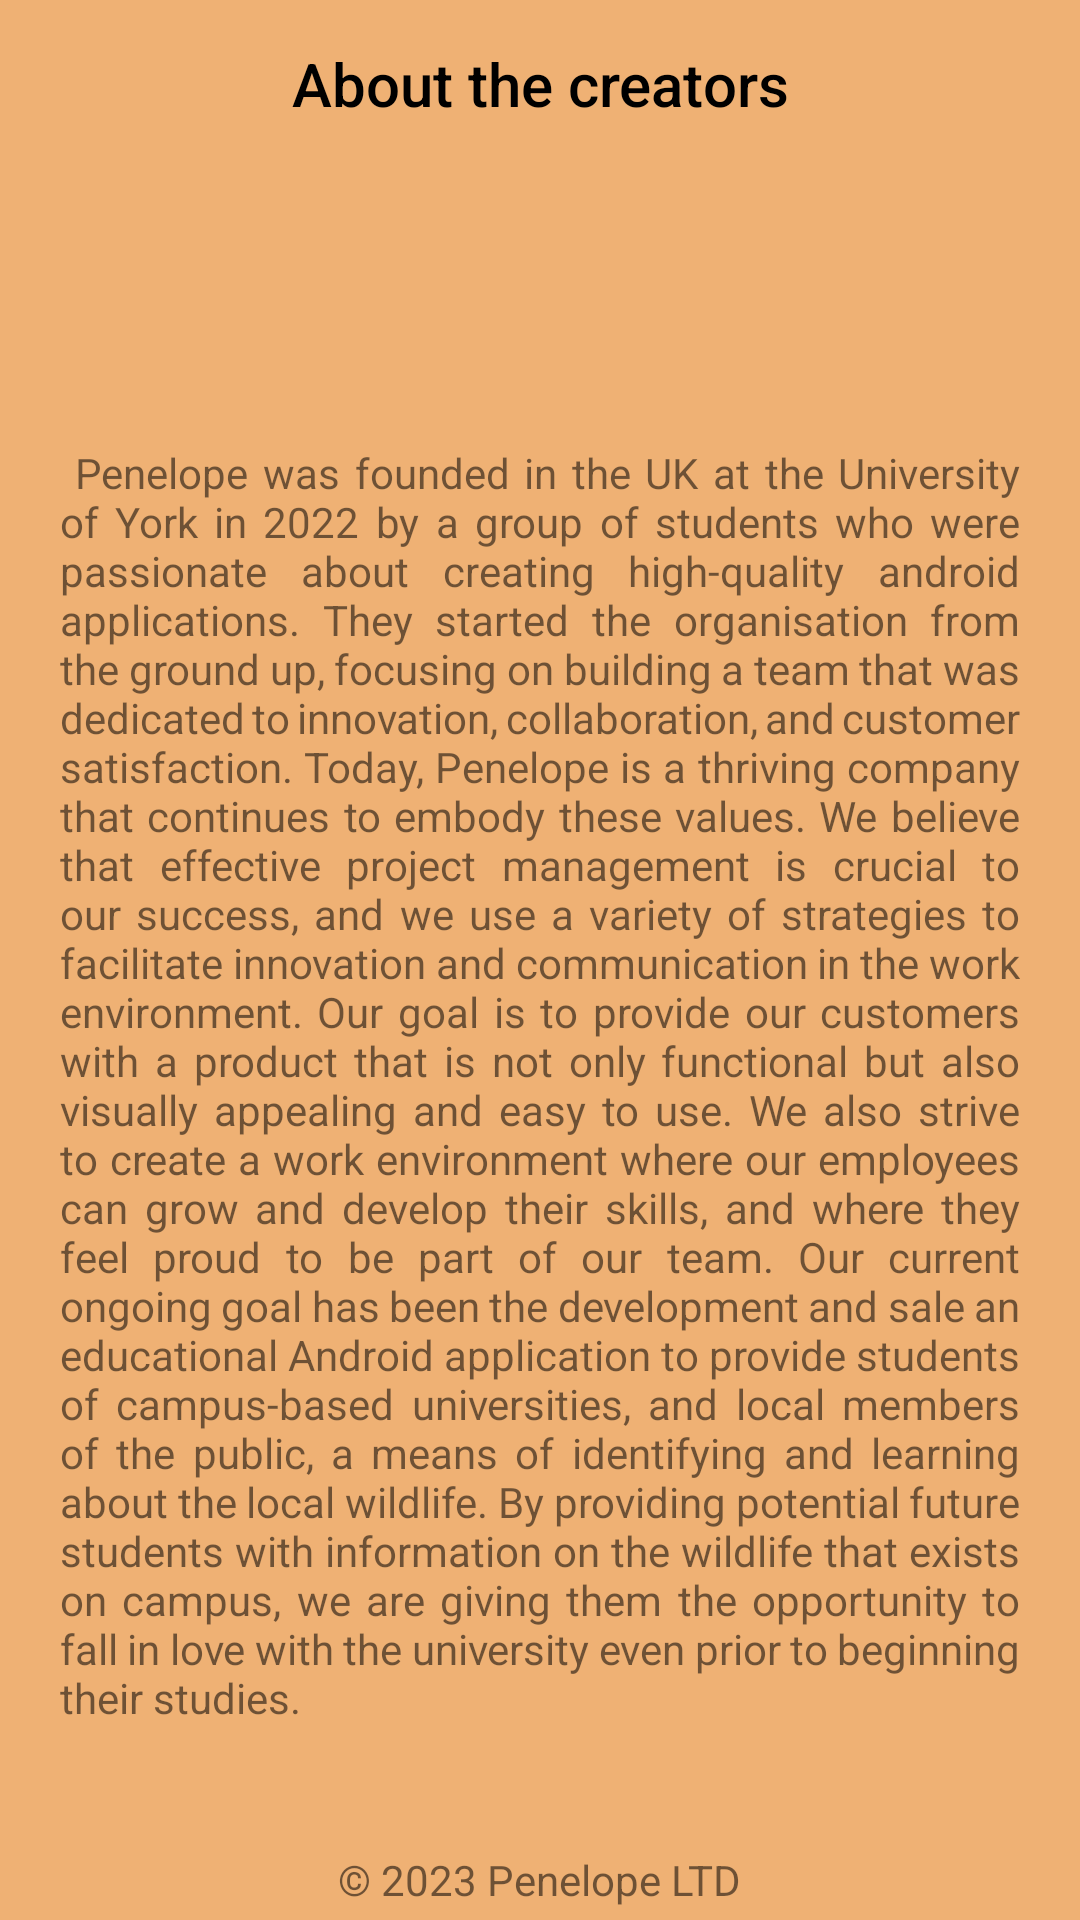

Reconstruct the res/layout file that produces this screen, plus the resources it refers to.
<!-- AndroidManifest.xml: application theme Theme.CampusBirdsGuide -->
<!-- res/layout/aboutus_creators.xml -->
<?xml version="1.0" encoding="utf-8"?>
<androidx.constraintlayout.widget.ConstraintLayout xmlns:android="http://schemas.android.com/apk/res/android"
    xmlns:app="http://schemas.android.com/apk/res-auto"
    xmlns:tools="http://schemas.android.com/tools"
    android:id="@+id/aboutus_creators_activity"
    android:layout_width="match_parent"
    android:layout_height="match_parent"
    android:background="?attr/colorPrimaryVariant"
    tools:context=".MainActivity">

    <androidx.appcompat.widget.Toolbar
        android:id="@+id/toolbar"
        android:layout_width="match_parent"
        android:layout_height="?attr/actionBarSize"
        android:background="?attr/colorSecondary"
        android:theme="@style/ThemeOverlay.AppCompat.Dark.ActionBar"
        app:layout_constraintTop_toTopOf="parent"
        android:contentInsetLeft="0dp"
        android:contentInsetStart="0dp"
        app:contentInsetLeft="0dp"
        app:contentInsetStart="0dp"
        android:contentInsetRight="0dp"
        android:contentInsetEnd="0dp"
        app:contentInsetRight="0dp"
        app:contentInsetEnd="0dp" >

        <TextView
            android:id="@+id/creatorsTitle"
            style="@style/TextAppearance.AppCompat.Widget.ActionBar.Title"
            android:layout_width="wrap_content"
            android:layout_height="wrap_content"
            android:text="@string/about_the_creators"
            android:textColor="?attr/colorOnSecondary"
            android:layout_gravity="center_horizontal" />

    </androidx.appcompat.widget.Toolbar>

    <ImageView
        android:id="@+id/penelopeLogo"
        android:src="@drawable/penelope_logo_black"
        android:layout_width="match_parent"
        android:layout_height="wrap_content"
        android:layout_marginLeft="15dp"
        android:layout_marginRight="15dp"
        android:layout_marginTop="50dp"
        app:layout_constraintEnd_toEndOf="parent"
        app:layout_constraintStart_toStartOf="parent"
        app:layout_constraintTop_toBottomOf="@+id/toolbar" />

    <TextView
        android:id="@+id/textView2"
        android:layout_width="match_parent"
        android:layout_height="wrap_content"
        android:justificationMode="inter_word"
        android:layout_marginLeft="20dp"
        android:layout_marginRight="20dp"
        android:text="@string/aboutCreatorsText"
        app:layout_constraintTop_toBottomOf="@id/penelopeLogo"
        app:layout_constraintBottom_toTopOf="@id/textView"
        tools:layout_editor_absoluteX="15dp" />

    <TextView
        android:id="@+id/textView"
        android:layout_width="wrap_content"
        android:layout_height="wrap_content"
        android:layout_marginBottom="4dp"
        android:text="@string/_2023_penelope_ltd"
        app:layout_constraintBottom_toBottomOf="parent"
        app:layout_constraintEnd_toEndOf="parent"
        app:layout_constraintStart_toStartOf="parent" />
</androidx.constraintlayout.widget.ConstraintLayout>
<!-- resources referenced by this layout -->
<resources>
  <string name="_2023_penelope_ltd">© 2023 Penelope LTD</string>
  <string name="aboutCreatorsText">
      
  Penelope was founded in the UK at the University of York in 2022 by a group of students who were passionate about creating high-quality android applications. They started the organisation from the ground up, focusing on building a team that was dedicated to innovation, collaboration, and customer satisfaction. Today, Penelope is a thriving company that continues to embody these values. We believe that effective project management is crucial to our success, and we use a variety of strategies to facilitate innovation and communication in the work environment. Our goal is to provide our customers with a product that is not only functional but also visually appealing and easy to use. We also strive to create a work environment where our employees can grow and develop their skills, and where they feel proud to be part of our team.
  
  Our current ongoing goal has been the development and sale an educational Android application to provide students of campus-based universities, and local members of the public, a means of identifying and learning about the local wildlife. By providing potential future students with information on the wildlife that exists on campus, we are giving them the opportunity to fall in love with the university even prior to beginning their studies.
  
      
  </string>
  <string name="about_the_creators">About the creators</string>
  <style name="Theme.CampusBirdsGuide" parent="Theme.MaterialComponents.DayNight.NoActionBar">
          
          <item name="colorPrimary">@color/dark_orange</item>
          <item name="colorPrimaryVariant">@color/light_orange</item>
          <item name="colorOnPrimary">@color/black</item>
          
          <item name="colorSecondary">@color/bordeaux</item>
          <item name="colorOnSecondary">@color/black</item>
          
          <item name="android:statusBarColor">?attr/colorSecondary</item>
          
      </style>
  <color name="dark_orange">#E89266</color>
  <color name="light_orange">#EFB174</color>
  <color name="black">#FF000000</color>
</resources>
